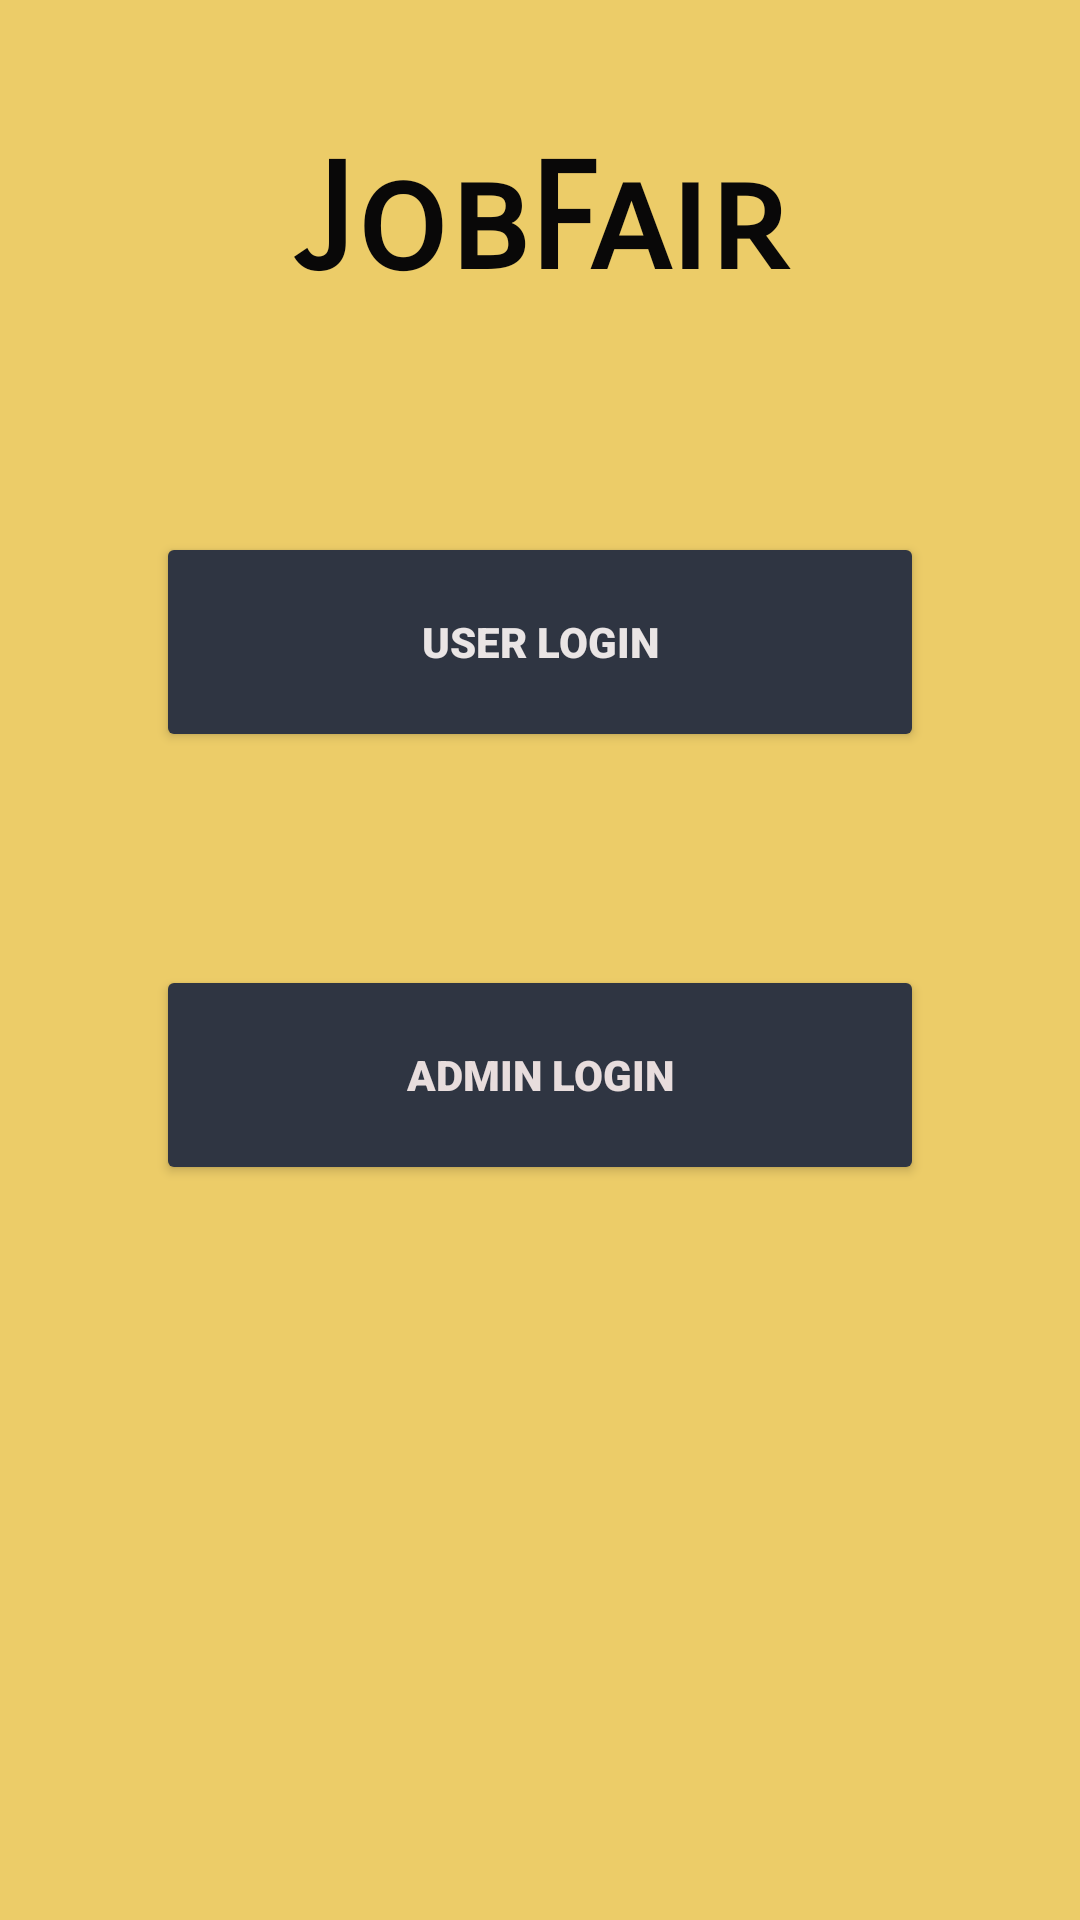

Produce the Android XML layout that renders to this screen, including the resource entries it uses.
<!-- AndroidManifest.xml: application theme Theme.JobFair -->
<!-- res/layout/activity_first.xml -->
<?xml version="1.0" encoding="utf-8"?>
<androidx.constraintlayout.widget.ConstraintLayout xmlns:android="http://schemas.android.com/apk/res/android"
    xmlns:app="http://schemas.android.com/apk/res-auto"
    xmlns:tools="http://schemas.android.com/tools"
    android:layout_width="match_parent"
    android:layout_height="match_parent"
    android:background="#eccc68"
    tools:context=".MainActivity">

    <Button
        android:id="@+id/user_button"
        android:layout_width="0dp"
        android:layout_height="0dp"
        android:layout_marginStart="52dp"
        android:layout_marginEnd="52dp"
        android:layout_marginBottom="71dp"
        android:backgroundTint="#2f3542"
        android:fontFamily="sans-serif-black"
        android:text="@string/user_login"
        android:textColor="#EAE5E5"
        android:textColorHint="#272626"
        app:layout_constraintBottom_toTopOf="@+id/admin_button"
        app:layout_constraintEnd_toEndOf="parent"
        app:layout_constraintStart_toStartOf="parent"
        app:layout_constraintTop_toBottomOf="@+id/textView" />

    <Button
        android:id="@+id/admin_button"
        android:layout_width="0dp"
        android:layout_height="0dp"
        android:layout_marginStart="52dp"
        android:layout_marginEnd="52dp"
        android:layout_marginBottom="245dp"
        android:backgroundTint="#2f3542"
        android:fontFamily="sans-serif-black"
        android:text="@string/admin_login"
        android:textColor="#E8DDDD"
        android:textColorHint="#E3DBDB"
        app:layout_constraintBottom_toBottomOf="parent"
        app:layout_constraintEnd_toEndOf="parent"
        app:layout_constraintStart_toStartOf="parent"
        app:layout_constraintTop_toBottomOf="@+id/user_button" />

    <TextView
        android:id="@+id/textView"
        android:layout_width="0dp"
        android:layout_height="0dp"
        android:layout_marginStart="40dp"
        android:layout_marginTop="37dp"
        android:layout_marginEnd="40dp"
        android:layout_marginBottom="67dp"
        android:fontFamily="sans-serif-smallcaps"
        android:gravity="center"
        android:text="@string/jobfair"
        android:textColor="#090808"
        android:textSize="49sp"
        android:textStyle="bold"
        app:layout_constraintBottom_toTopOf="@+id/user_button"
        app:layout_constraintEnd_toEndOf="parent"
        app:layout_constraintStart_toStartOf="parent"
        app:layout_constraintTop_toTopOf="parent" />


</androidx.constraintlayout.widget.ConstraintLayout>
<!-- resources referenced by this layout -->
<resources>
  <string name="admin_login">ADMIN Login</string>
  <string name="jobfair">JobFair</string>
  <string name="user_login">USER Login</string>
  <style name="Theme.JobFair" parent="Theme.MaterialComponents.DayNight.DarkActionBar">
          
          <item name="colorPrimary">@color/purple_500</item>
          <item name="colorPrimaryVariant">@color/purple_700</item>
          <item name="colorOnPrimary">@color/white</item>
          
          <item name="colorSecondary">@color/teal_200</item>
          <item name="colorSecondaryVariant">@color/teal_700</item>
          <item name="colorOnSecondary">@color/black</item>
          
          <item name="android:statusBarColor">?attr/colorPrimaryVariant</item>
          
      </style>
  <!-- not gathered from this repository: default colours our renderer supplied (Android Studio template values) -->
  <color name="purple_500">#FF6200EE</color>
  <color name="purple_700">#FF3700B3</color>
  <color name="teal_200">#FF03DAC5</color>
  <color name="teal_700">#FF018786</color>
  <color name="black">#FF000000</color>
  <color name="white">#FFFFFFFF</color>
</resources>
